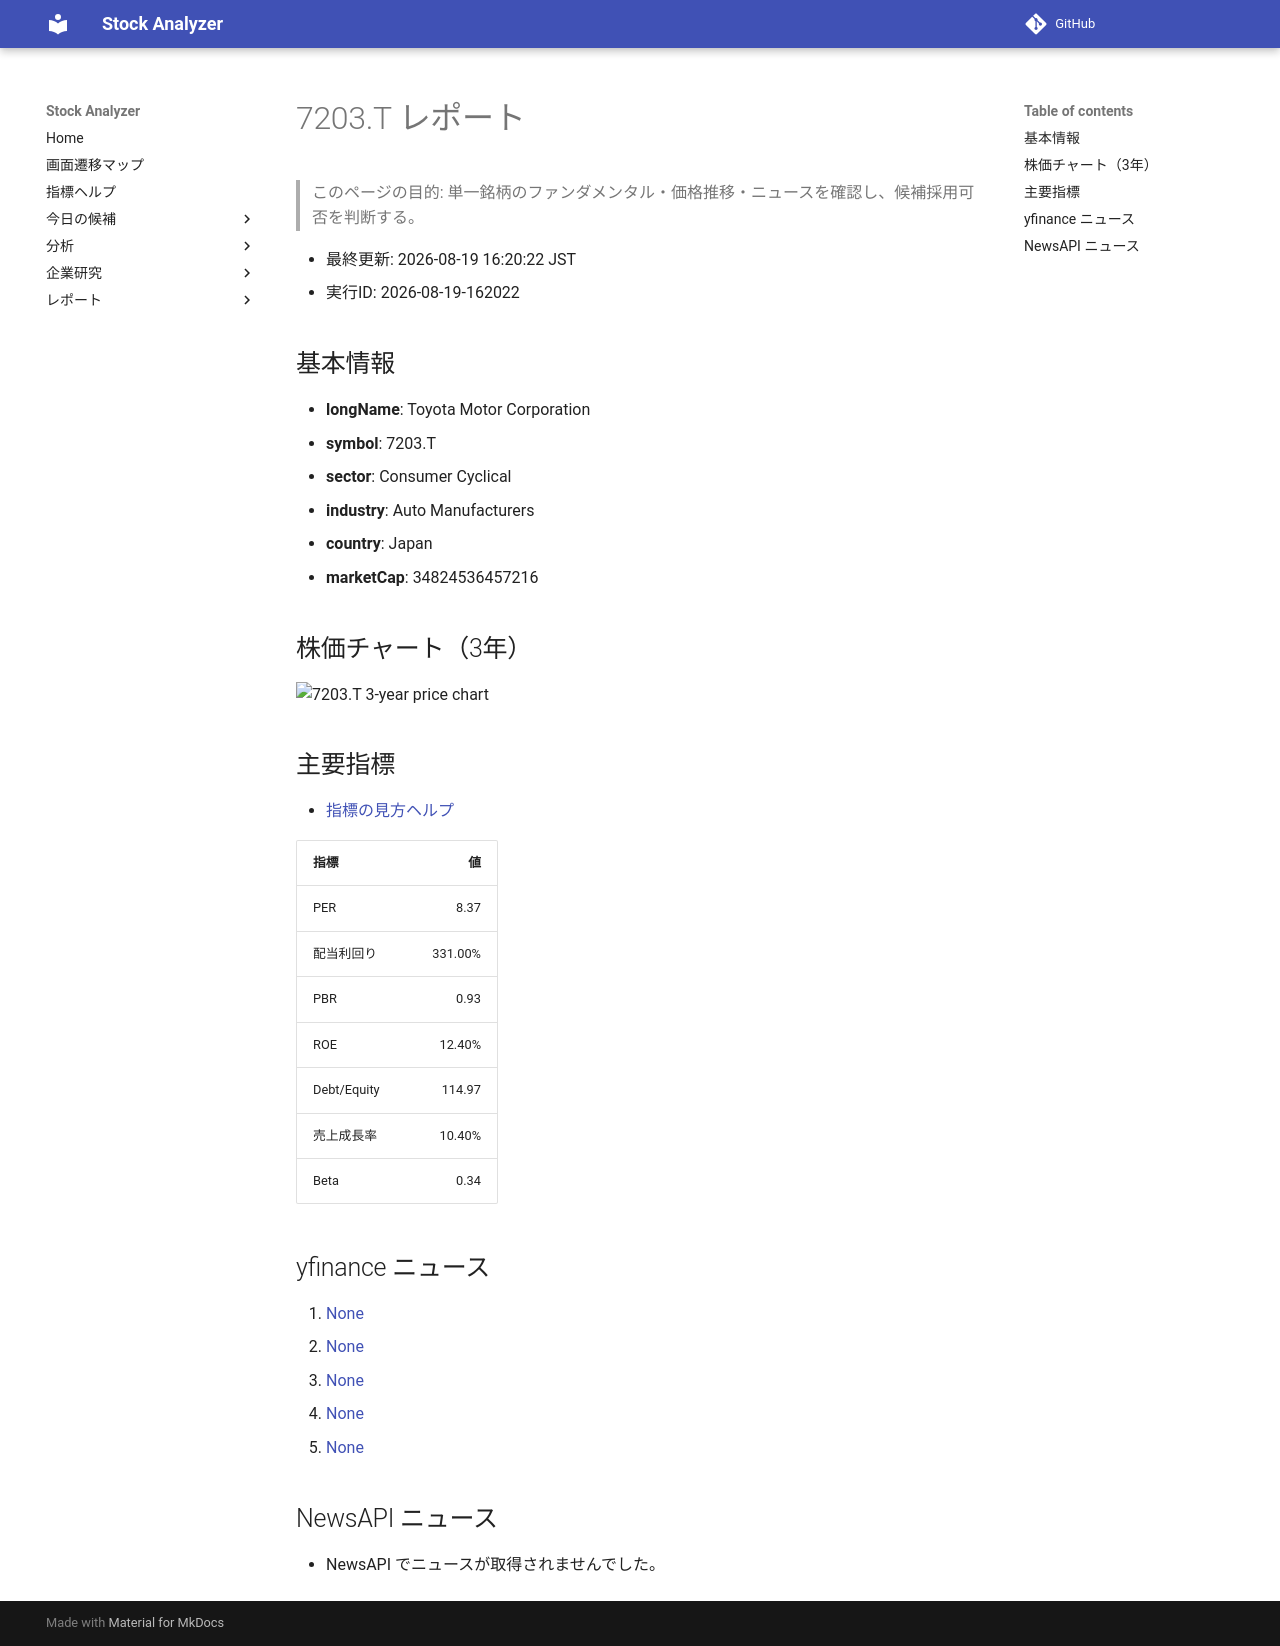

repository: Yumi-note/Making-APP · page: reports/2026-08-19/162022/7203_T/index.html · generator: mkdocs

# 7203.T レポート

> このページの目的: 単一銘柄のファンダメンタル・価格推移・ニュースを確認し、候補採用可否を判断する。

- 最終更新: 2026-08-19 16:20:22 JST
- 実行ID: 2026-08-19-162022

## 基本情報

- **longName**: Toyota Motor Corporation
- **symbol**: 7203.T
- **sector**: Consumer Cyclical
- **industry**: Auto Manufacturers
- **country**: Japan
- **marketCap**: 34824536457216

## 株価チャート（3年）

![7203.T 3-year price chart](7203_T_3y.png)

## 主要指標

- [指標の見方ヘルプ](../../../../indicators.md)

| 指標 | 値 |
|---|---:|
| PER | 8.37 |
| 配当利回り | 331.00% |
| PBR | 0.93 |
| ROE | 12.40% |
| Debt/Equity | 114.97 |
| 売上成長率 | 10.40% |
| Beta | 0.34 |

## yfinance ニュース

1. [None](None)
2. [None](None)
3. [None](None)
4. [None](None)
5. [None](None)

## NewsAPI ニュース

- NewsAPI でニュースが取得されませんでした。
